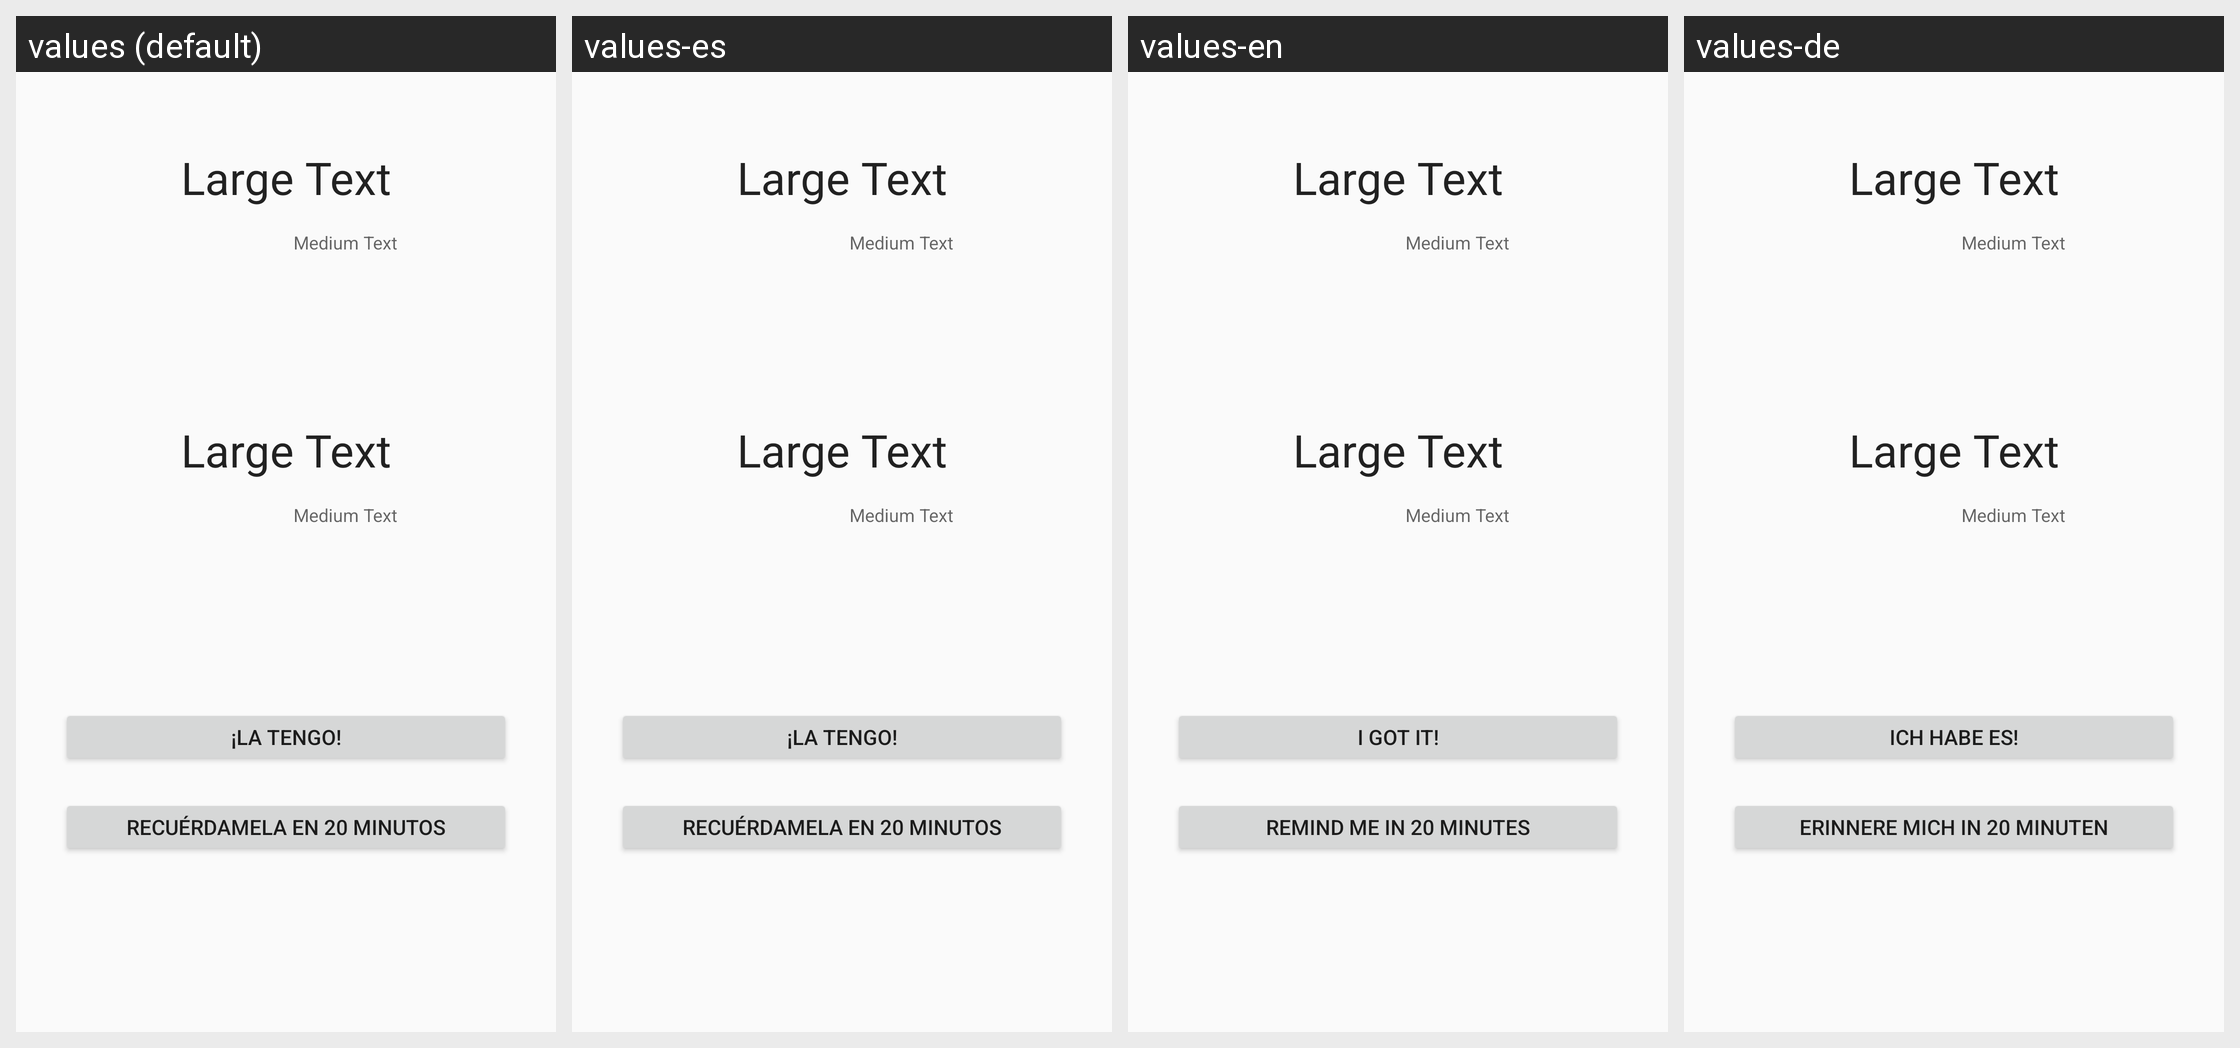

Strings drawn on this Android screen and how each of the app's shown locales translates them:
Android screen res/layout/dialyword_layout.xml rendered under 4 locales, left to right: values (default), values-es, values-en, values-de. Device: Nexus 5 (rendered at 1080×1920; each locale shown at half size, 540×960, under a caption strip naming it); theme AppTheme.
Strings drawn on this screen, with the default value and each locale's value (text and hints the layout hard-codes, and strings that could not be matched under every locale, appear in the picture but are not listed):

buttonDone
  values: ¡La tengo!
  values-es: ¡La tengo!
  values-en: I got it!
  values-de: Ich habe es!

buttonLater
  values: Recuérdamela en 20 minutos
  values-es: Recuérdamela en 20 minutos
  values-en: Remind me in 20 minutes
  values-de: Erinnere mich in 20 Minuten
